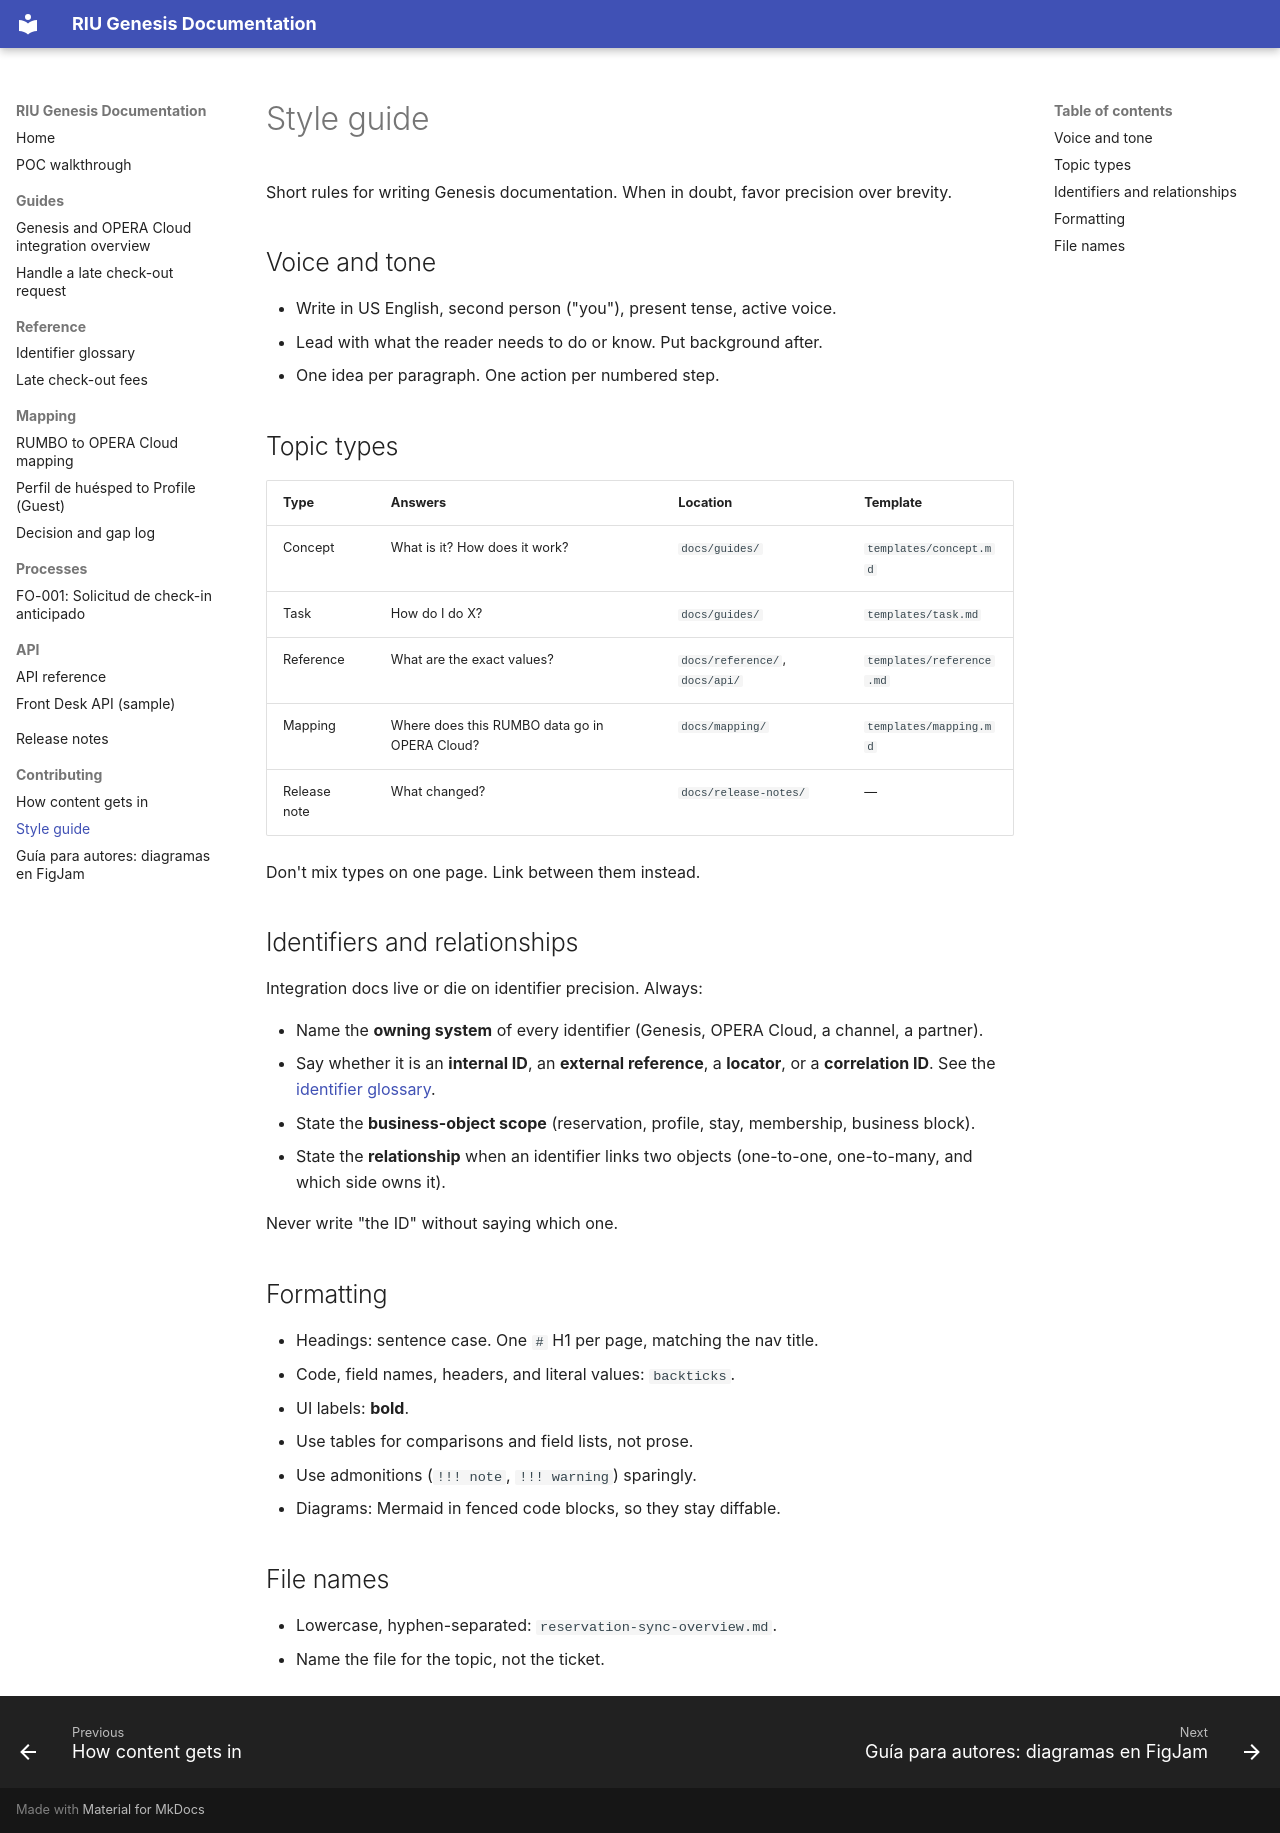

repository: shawndale-glitch/riu-docs-demo · page: contributing/style-guide/index.html · generator: mkdocs

# Style guide

Short rules for writing Genesis documentation. When in doubt, favor precision over brevity.

## Voice and tone

- Write in US English, second person ("you"), present tense, active voice.
- Lead with what the reader needs to do or know. Put background after.
- One idea per paragraph. One action per numbered step.

## Topic types

| Type | Answers | Location | Template |
|---|---|---|---|
| Concept | What is it? How does it work? | `docs/guides/` | `templates/concept.md` |
| Task | How do I do X? | `docs/guides/` | `templates/task.md` |
| Reference | What are the exact values? | `docs/reference/`, `docs/api/` | `templates/reference.md` |
| Mapping | Where does this RUMBO data go in OPERA Cloud? | `docs/mapping/` | `templates/mapping.md` |
| Release note | What changed? | `docs/release-notes/` | — |

Don't mix types on one page. Link between them instead.

## Identifiers and relationships

Integration docs live or die on identifier precision. Always:

- Name the **owning system** of every identifier (Genesis, OPERA Cloud, a channel, a partner).
- Say whether it is an **internal ID**, an **external reference**, a **locator**, or a **correlation ID**. See the [identifier glossary](../reference/identifier-glossary.md).
- State the **business-object scope** (reservation, profile, stay, membership, business block).
- State the **relationship** when an identifier links two objects (one-to-one, one-to-many, and which side owns it).

Never write "the ID" without saying which one.

## Formatting

- Headings: sentence case. One `#` H1 per page, matching the nav title.
- Code, field names, headers, and literal values: `backticks`.
- UI labels: **bold**.
- Use tables for comparisons and field lists, not prose.
- Use admonitions (`!!! note`, `!!! warning`) sparingly.
- Diagrams: Mermaid in fenced code blocks, so they stay diffable.

## File names

- Lowercase, hyphen-separated: `reservation-sync-overview.md`.
- Name the file for the topic, not the ticket.
